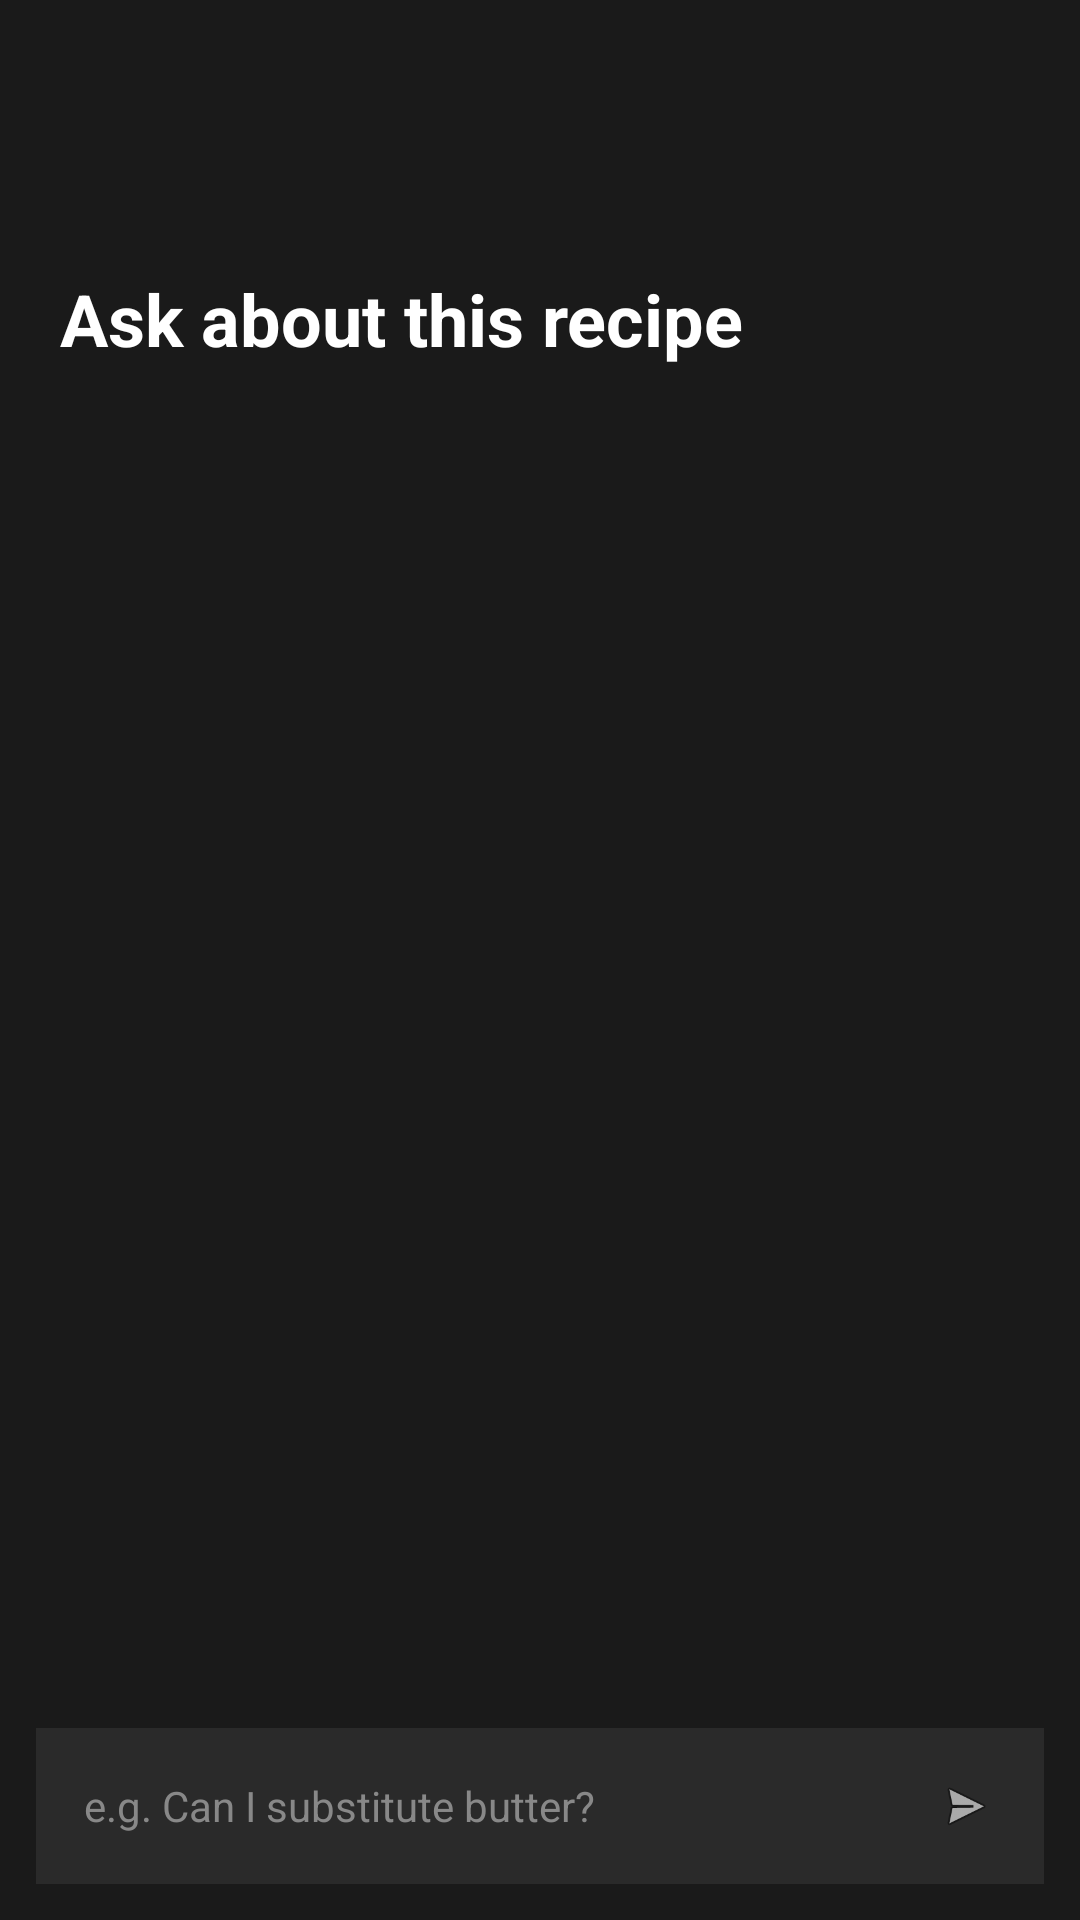

Android layout source for this screen:
<!-- AndroidManifest.xml: application theme Theme.FoodTok -->
<!-- res/layout/fragment_recipe_chat.xml -->
<?xml version="1.0" encoding="utf-8"?>
<androidx.constraintlayout.widget.ConstraintLayout
    xmlns:android="http://schemas.android.com/apk/res/android"
    xmlns:app="http://schemas.android.com/apk/res-auto"
    android:layout_width="match_parent"
    android:layout_height="match_parent"
    android:background="#1A1A1A">

    <TextView
        android:id="@+id/chatTitle"
        android:layout_width="wrap_content"
        android:layout_height="wrap_content"
        android:layout_marginTop="90dp"
        android:layout_marginStart="20dp"
        android:text="Ask about this recipe"
        android:textColor="@android:color/white"
        android:textSize="24sp"
        android:textStyle="bold"
        app:layout_constraintStart_toStartOf="parent"
        app:layout_constraintTop_toTopOf="parent" />

    <androidx.recyclerview.widget.RecyclerView
        android:id="@+id/chatRecyclerView"
        android:layout_width="0dp"
        android:layout_height="0dp"
        android:layout_marginTop="16dp"
        android:padding="16dp"
        android:clipToPadding="false"
        app:layout_constraintBottom_toTopOf="@id/chatInputLayout"
        app:layout_constraintEnd_toEndOf="parent"
        app:layout_constraintStart_toStartOf="parent"
        app:layout_constraintTop_toBottomOf="@id/chatTitle" />

    <LinearLayout
        android:id="@+id/chatInputLayout"
        android:layout_width="0dp"
        android:layout_height="wrap_content"
        android:layout_margin="12dp"
        android:background="#2A2A2A"
        android:gravity="center_vertical"
        android:orientation="horizontal"
        android:paddingStart="16dp"
        android:paddingEnd="8dp"
        android:paddingTop="8dp"
        android:paddingBottom="8dp"
        app:layout_constraintBottom_toBottomOf="parent"
        app:layout_constraintEnd_toEndOf="parent"
        app:layout_constraintStart_toStartOf="parent">

        <EditText
            android:id="@+id/chatInput"
            android:layout_width="0dp"
            android:layout_height="wrap_content"
            android:layout_weight="1"
            android:background="@android:color/transparent"
            android:hint="e.g. Can I substitute butter?"
            android:inputType="text"
            android:textColor="@android:color/white"
            android:textColorHint="#888888"
            android:textSize="14sp" />

        <ImageView
            android:id="@+id/chatSendButton"
            android:layout_width="36dp"
            android:layout_height="36dp"
            android:layout_marginStart="8dp"
            android:contentDescription="Send"
            android:padding="8dp"
            android:src="@android:drawable/ic_menu_send" />

    </LinearLayout>

</androidx.constraintlayout.widget.ConstraintLayout>
<!-- resources referenced by this layout -->
<resources>
  <style name="Theme.FoodTok" parent="Base.Theme.FoodTok" />
  <style name="Base.Theme.FoodTok" parent="Theme.Material3.DayNight.NoActionBar">
          
          
      </style>
</resources>
